Labelled photos from "Thermal", an image-classification folder in chen-lu21/plant-disease-detection. The possible labels are: rice leaf brown spot, rice leaf healthy, rice leaf hispa, rice leaf blast.

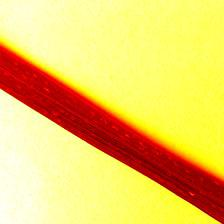
Label: rice leaf hispa

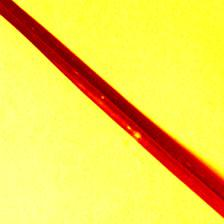
Label: rice leaf blast

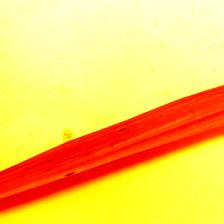
Label: rice leaf brown spot

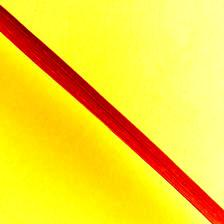
Label: rice leaf healthy

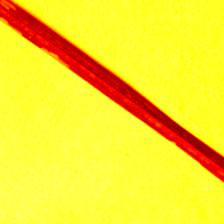
Label: rice leaf blast

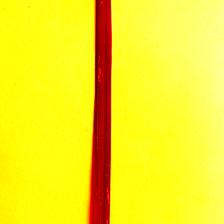
Label: rice leaf hispa
